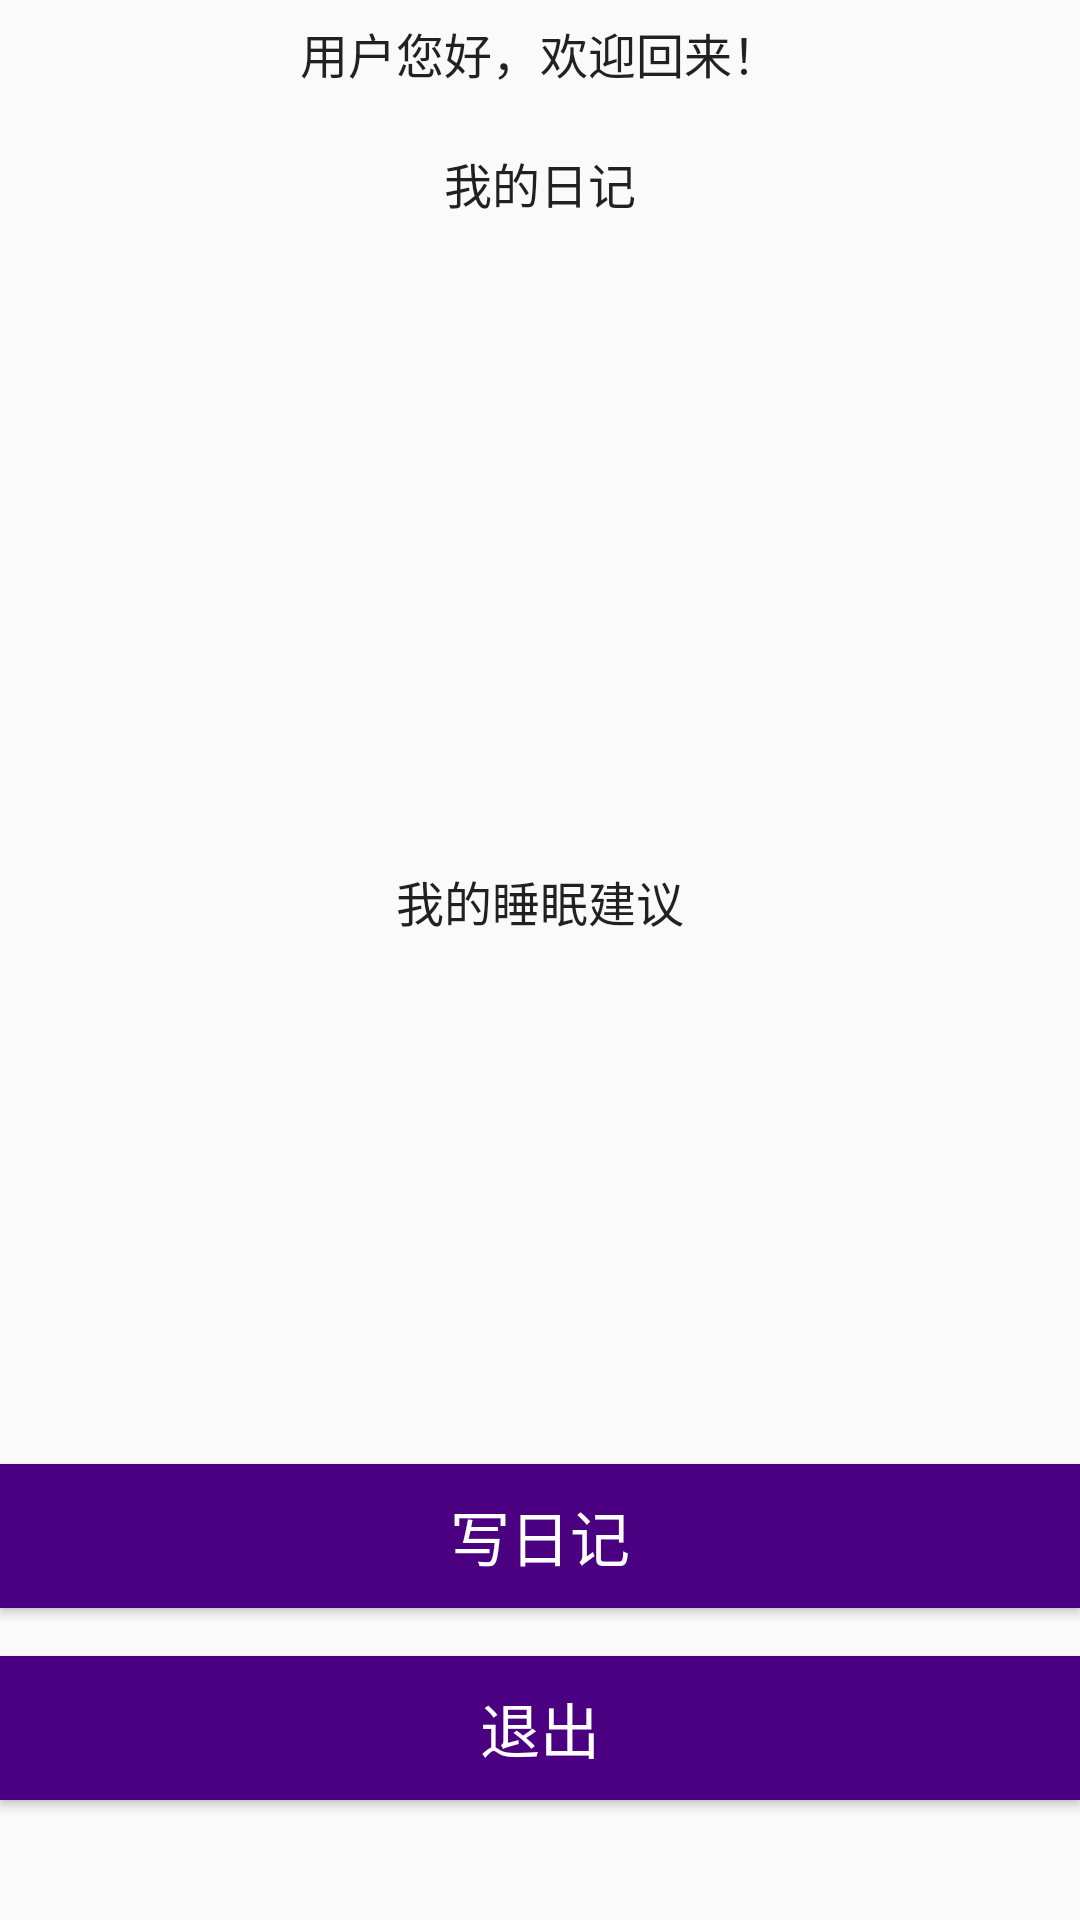

Produce the Android XML layout that renders to this screen, including the resource entries it uses.
<!-- AndroidManifest.xml: application theme Theme.AppCompat.Light.NoActionBar -->
<!-- res/layout/user.xml -->
<?xml version="1.0" encoding="utf-8"?>
<RelativeLayout xmlns:android="http://schemas.android.com/apk/res/android"
    android:layout_width="match_parent"
    android:layout_height="match_parent"
>

    <TextView
        android:layout_width="wrap_content"
        android:layout_height="wrap_content"
        android:textAppearance="?android:attr/textAppearanceLarge"
        android:text="用户您好，欢迎回来！"
        android:id="@+id/textView"
        android:layout_centerHorizontal="true"
        android:layout_marginLeft="50dp"
        android:layout_marginTop="6dp"
        android:textSize="16dp" />

    <TextView
        android:layout_width="wrap_content"
        android:layout_height="wrap_content"
        android:textAppearance="?android:attr/textAppearanceLarge"
        android:text="我的日记"
        android:id="@+id/DiaryText"
        android:layout_below="@+id/textView"
        android:layout_centerHorizontal="true"
        android:layout_marginLeft="50dp"
        android:layout_marginTop="20dp"
        android:textSize="16dp" />


    <ListView
        android:id="@+id/PETView"
        android:layout_width="wrap_content"
        android:layout_height="200dp"
        android:layout_below="@+id/DiaryText"
        android:layout_centerHorizontal="true"
        android:layout_marginLeft="50dp"
        android:layout_marginTop="10dp"
        android:text="bbb！"
        android:textAppearance="?android:attr/textAppearanceLarge"
        android:textSize="50dp" />

    <TextView
        android:layout_width="wrap_content"
        android:layout_height="wrap_content"
        android:textAppearance="?android:attr/textAppearanceLarge"
        android:text="我的睡眠建议"
        android:id="@+id/SuggestionText"
        android:layout_below="@+id/PETView"
        android:layout_centerHorizontal="true"
        android:layout_marginLeft="50dp"
        android:layout_marginTop="6dp"
        android:textSize="16dp" />


    <ListView
        android:id="@+id/SuggestionView"
        android:layout_width="wrap_content"
        android:layout_height="130dp"
        android:layout_below="@+id/SuggestionText"
        android:layout_centerHorizontal="true"
        android:layout_marginLeft="50dp"
        android:layout_marginTop="10dp"
        android:text="bbb！"
        android:textAppearance="?android:attr/textAppearanceLarge"
        android:textSize="50dp" />

    <Button
        android:layout_width="wrap_content"
        android:layout_height="wrap_content"
        android:text="写日记"
        android:id="@+id/addpet"
        android:layout_below="@+id/SuggestionView"
        android:layout_marginTop="36dp"
        android:onClick="addDiary"
        android:textColor="#ffffff"
        android:textSize="20dp"
        android:background="#4B0082"
        android:layout_alignParentLeft="true"
        android:layout_alignParentStart="true"
        android:layout_alignParentRight="true"
        android:layout_alignParentEnd="true" />

    <Button
    android:layout_width="wrap_content"
    android:layout_height="wrap_content"
    android:text="退出"
    android:id="@+id/returnback"
    android:layout_below="@+id/addpet"
    android:layout_marginTop="16dp"
    android:onClick="back_to_login"
    android:textColor="#ffffff"
    android:textSize="20dp"
    android:background="#4B0082"
    android:layout_alignParentLeft="true"
    android:layout_alignParentStart="true"
    android:layout_alignParentRight="true"
    android:layout_alignParentEnd="true" />



</RelativeLayout>
<!-- resources referenced by this layout -->
<resources>

</resources>
